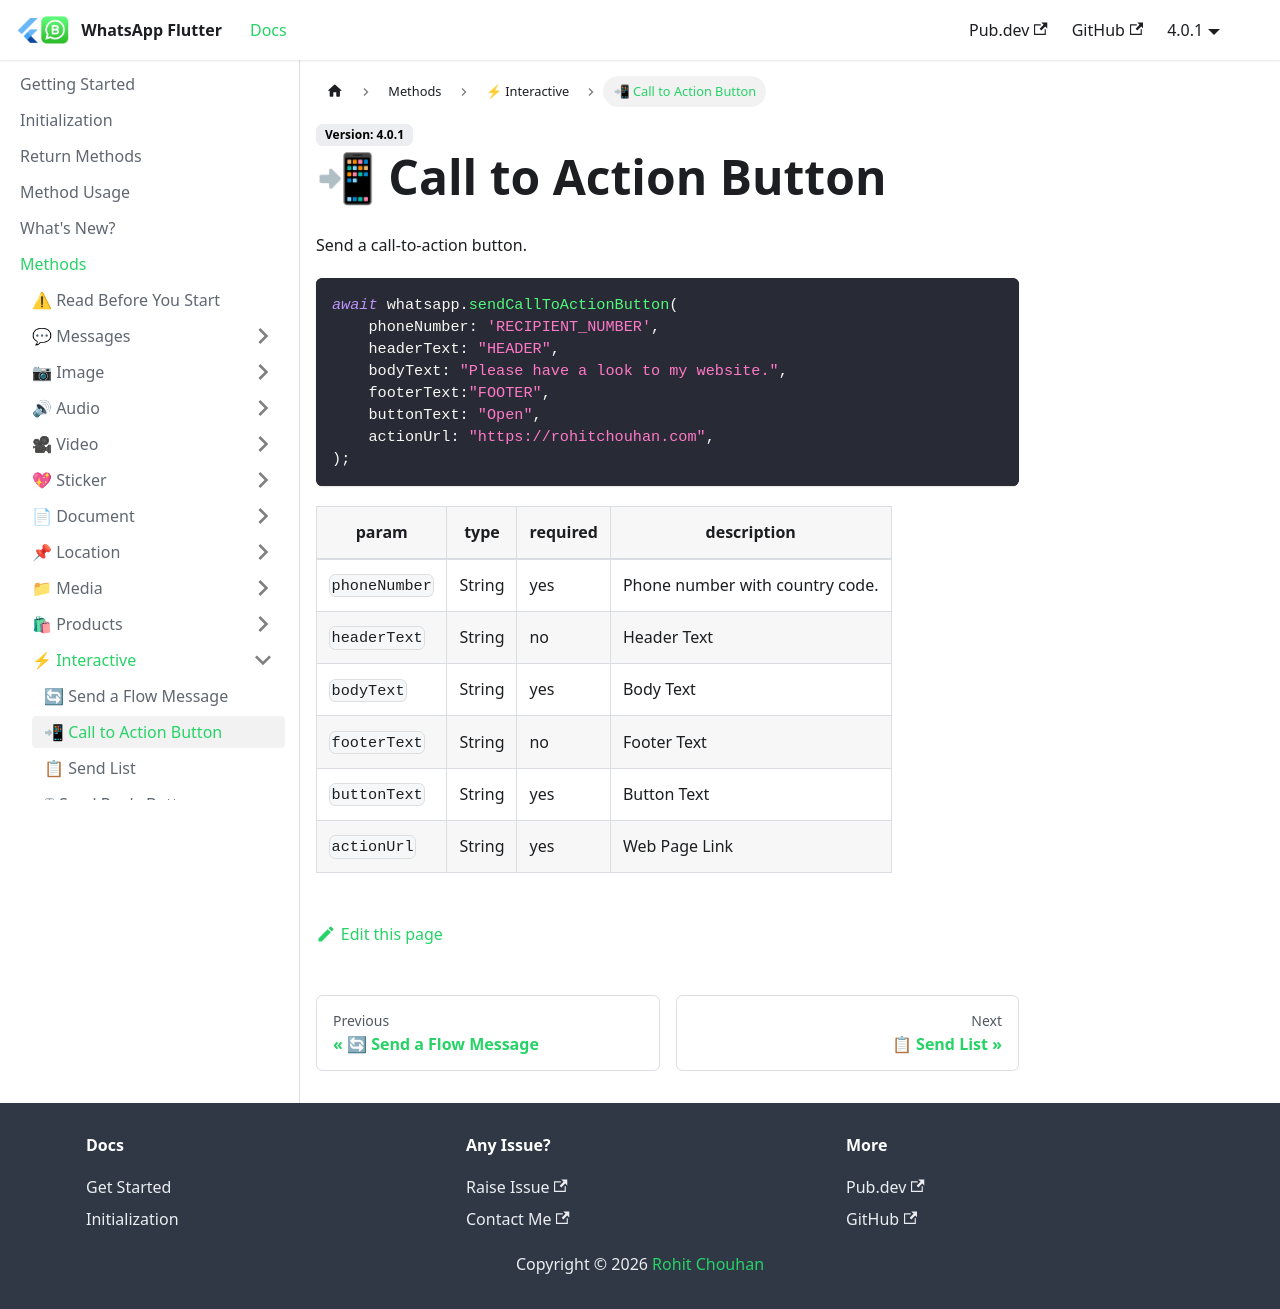

repository: whatsapp-flutter/whatsapp-flutter.github.io · page: docs/methods/interactives/cta-button.html · generator: docusaurus

---
title: 📲 Call to Action Button
---

Send a call-to-action button.

```dart
await whatsapp.sendCallToActionButton(
    phoneNumber: 'RECIPIENT_NUMBER',
    headerText: "HEADER",
    bodyText: "Please have a look to my website.",
    footerText:"FOOTER",
    buttonText: "Open",
    actionUrl: "https://rohitchouhan.com",
);
```

| param         | type   | required | description                             |
| ------------- | ------ | -------- | --------------------------------------- |
| `phoneNumber` | String | yes      | Phone number with country code. |
| `headerText`  | String | no       | Header Text                             |
| `bodyText`    | String | yes      | Body Text                               |
| `footerText`  | String | no       | Footer Text                             |
| `buttonText`  | String | yes      | Button Text                             |
| `actionUrl`   | String | yes      | Web Page Link                           |
